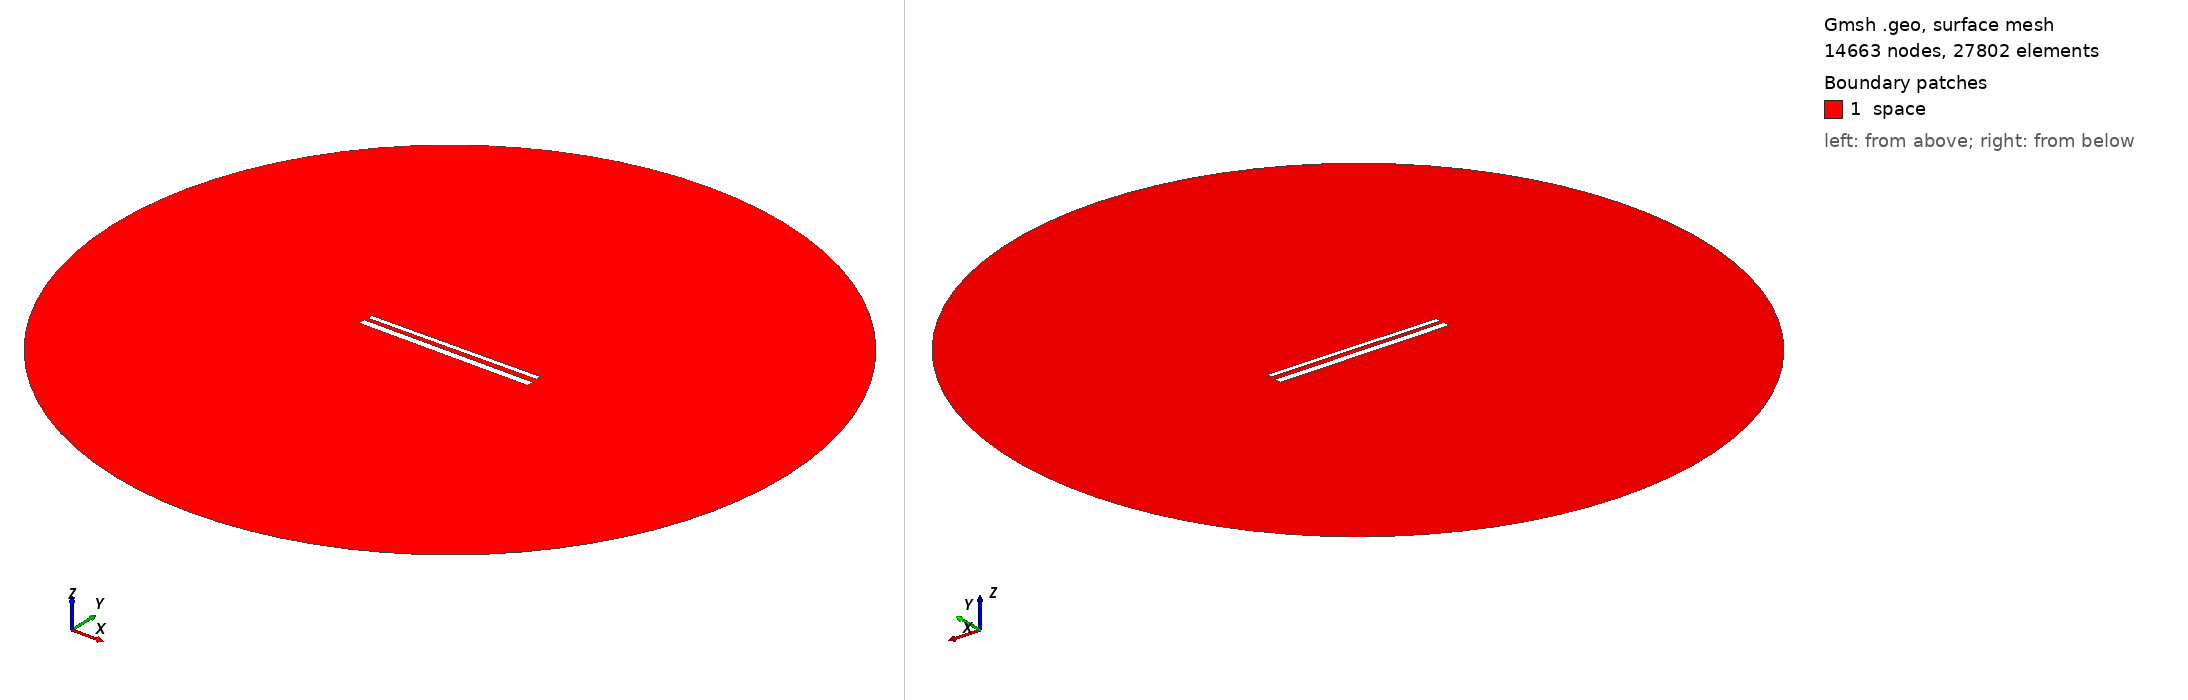

Gmsh geometry script, surface-meshed: 14663 nodes, 27802 surface elements. Boundary patches (legend numbers): 1 space. Left view from above one corner, right view from below the opposite corner. Legend entries are the model's physical surfaces. The drawing asked Gmsh for element sizes between 1% and 20% of the model's largest extent; the script's own settings can give other sizes.

=== 683.geo (drawn) ===
// Set the geometry kernel
SetFactory("OpenCASCADE");

//---------------------------------------
// Rectangles
//---------------------------------------

// Rectangle 1 (top)
Point(1) = {-49.56666666666667, 1.6277777777777778, 0, 1.0};
Point(2) = {49.56666666666667, 1.6277777777777778, 0, 1.0};
Point(3) = {49.56666666666667, 4.761111111111111, 0, 1.0};
Point(4) = {-49.56666666666667, 4.761111111111111, 0, 1.0};

Line(1) = {1, 2};
Line(2) = {2, 3};
Line(3) = {3, 4};
Line(4) = {4, 1};

Line Loop(1) = {1, 2, 3, 4};
Plane Surface(1) = {1};

Rotate { {0, 0, 1}, {0,  1.1944444444444444,  0}, 0.01 } {
  Surface{1};
}

// Rectangle 2 (bottom)
Point(5) = {-50,-1.1944444444444444, 0, 1.0};
Point(6) = { 50,-1.1944444444444444, 0, 1.0};
Point(7) = { 50,-5.194444444444445, 0, 1.0};
Point(8) = {-50,-5.194444444444445, 0, 1.0};

Line(5) = {5, 6};
Line(6) = {6, 7};
Line(7) = {7, 8};
Line(8) = {8, 5};

Line Loop(2) = {5, 6, 7, 8};
Plane Surface(2) = {2}; 


//---------------------------------------
// Circle
//---------------------------------------

// Define points
Point(9) = {0, 0, 0};        // Center
Point(10) = {200, 0, 0};     // Start point
Point(11) = {0, 200, 0};     // 90 degrees
Point(12) = {-200, 0, 0};    // 180 degrees
Point(13) = {0, -200, 0};    // 270 degrees

// Define circle arcs (each needs start, center, end)
Circle(9) = {10, 9, 11};
Circle(10) = {11, 9, 12};
Circle(11) = {12, 9, 13};
Circle(12) = {13, 9, 10};

// Define curve loop and surface if needed
Curve Loop(3) = {9, 10, 11, 12};
Surface(3) = {3};

// Subtract Rectangles from Circle
BooleanDifference{ Surface{3}; Delete; }{ Surface{1}; Surface{2}; Delete; }

//---------------------------------------
// Transfinite Lines and Surface
//---------------------------------------
r = 7;
Transfinite Line {1, 3} = 50*r Using Progression 1;
Transfinite Line {2, 4} = 2*r Using Progression 1;
Transfinite Line {5, 7} = 50*r Using Progression 1;
Transfinite Line {6, 8} = 2*r Using Progression 1;
Transfinite Line {9, 10, 11, 12} = 20 Using Progression 1;

//---------------------------------------
// Define Physical Groups
//---------------------------------------                

//--- Physical Curves
// Physical groups for boundaries
Physical Line("force_segment", 10) = {1};
Physical Line("upper_plate", 11) = {2, 3, 4};
Physical Line("lower_plate", 12) = {5, 6, 7, 8};
Physical Line("boundary", 20) = {9, 10, 11, 12};

//--- Physical Surfaces
Physical Surface("space", 30) = {3};

//---------------------------------------
// 6. Generate the Mesh
//---------------------------------------
Mesh 2;  // 2D mesh generation
